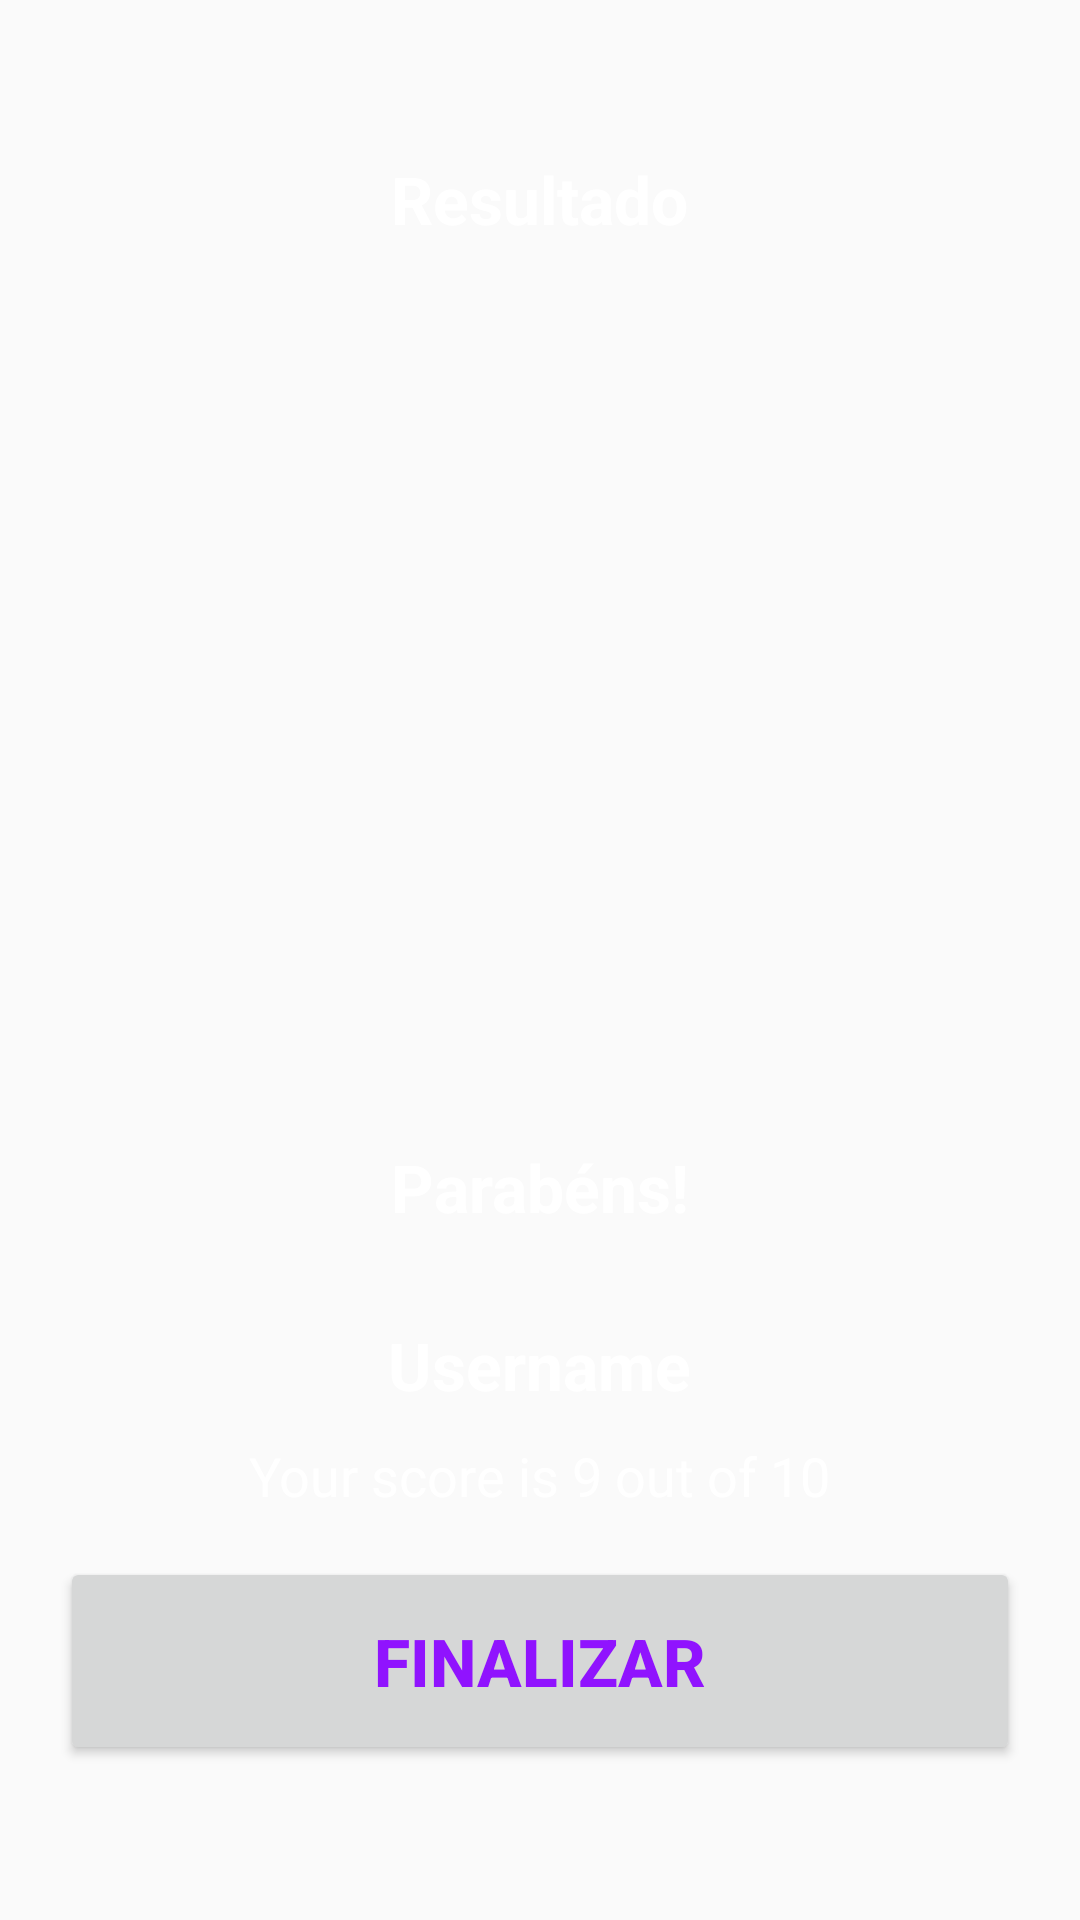

Write the Android layout XML for this screen, with the resource values it uses.
<!-- AndroidManifest.xml: activity theme NoActionBarTheme -->
<!-- res/layout/activity_result.xml -->
<?xml version="1.0" encoding="utf-8"?>
<LinearLayout xmlns:android="http://schemas.android.com/apk/res/android"
    xmlns:app="http://schemas.android.com/apk/res-auto"
    xmlns:tools="http://schemas.android.com/tools"
    android:layout_width="match_parent"
    android:layout_height="match_parent"
    android:gravity="center"
    android:padding="20dp"
    android:orientation="vertical"
    android:background="@drawable/background"
    tools:context=".ResultActivity">

    <TextView
        android:layout_width="wrap_content"
        android:layout_height="wrap_content"
        android:text="Resultado"
        android:textSize="22sp"
        android:textStyle="bold"
        android:textColor="@color/white"/>

    <ImageView
        android:layout_width="200dp"
        android:layout_height="300dp"
        android:src="@drawable/trofeu"/>

    <TextView
        android:layout_width="wrap_content"
        android:layout_height="wrap_content"
        android:text="Parabéns!"
        android:textSize="22sp"
        android:textStyle="bold"
        android:textColor="@color/white"/>

    <TextView
        android:id="@+id/tv_user_name"
        android:layout_width="wrap_content"
        android:layout_height="wrap_content"
        android:text="Username"
        android:layout_marginTop="30dp"
        android:textSize="22sp"
        android:textStyle="bold"
        android:textColor="@color/white"/>

    <TextView
        android:id="@+id/tv_score"
        android:layout_width="wrap_content"
        android:layout_height="wrap_content"
        android:text="Your score is 9 out of 10"
        android:layout_marginTop="10dp"
        android:textSize="18sp"

        android:textColor="@color/white"/>

    <Button
        android:id="@+id/btn_finish"
        android:layout_width="match_parent"
        android:layout_height="wrap_content"
        android:text="FINALIZAR"
        android:textStyle="bold"
        android:textSize="22sp"
        android:textColor="@color/colorPrimary"
        android:padding="20dp"
        android:layout_marginTop="15dp"/>


</LinearLayout>
<!-- resources referenced by this layout -->
<resources>
  <color name="colorPrimary">#9013fe</color>
  <color name="white">#FFFFFF</color>
  <style name="NoActionBarTheme" parent="Theme.AppCompat.Light.NoActionBar">
  
          <item name="colorPrimary">@color/colorPrimary</item>
          <item name="colorPrimaryDark">@color/colorPrimaryDark</item>
          <item name="colorAccent">@color/colorAccent</item>
  
      </style>
  <color name="colorPrimaryDark">#0C0320</color>
  <color name="colorAccent">#03DAC5</color>
</resources>
